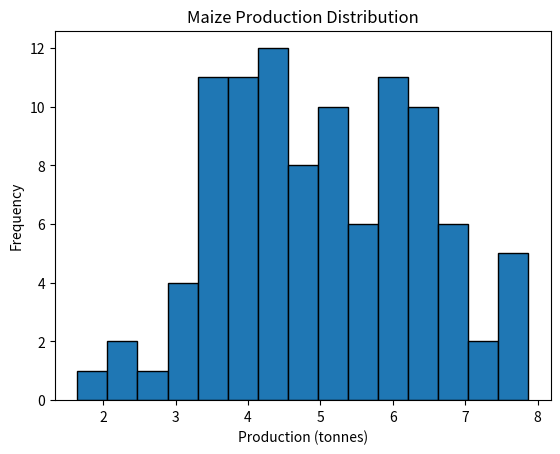

Recreate this plot in Python.
#!/usr/bin/env python
# coding: utf-8

# # Maize Production Analysis
# ## Introduction
# This project analyses maize production
# using Python statistical computing tools.
# ## Objectives
# 1. Calculate average production.
# 2. Measure production variability.
# 3. Visualize maize production.
# 4. Interpret the results.

# In[1]:


import numpy as np
import pandas as pd
import matplotlib.pyplot as plt


# In[2]:


np.random.seed(123)
production = np.random.normal(
    5, 1.2, 100
)
df = pd.DataFrame({ "Maize_Production": production
})
print(df.head())


# In[3]:


print(df.describe())


# In[4]:


plt.hist( df["Maize_Production"], bins=15, edgecolor="black"
)
plt.title("Maize Production Distribution")
plt.xlabel("Production (tonnes)")
plt.ylabel("Frequency")
plt.show()


# ## Interpretation
# The analysis provides information about
# average maize production and its variability.
# The histogram shows the distribution of
# the generated production observations.

# ## Conclusion
# Python statistical computing tools can
# be used to generate, analyse and visualize
# agricultural production data.

# In[ ]:
